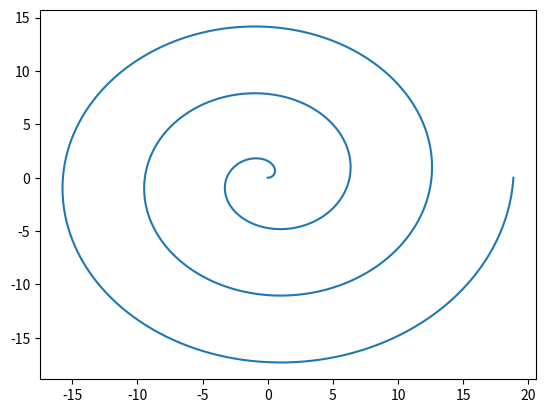

The script that saved this image:
import numpy as np
import matplotlib.pyplot as plt 

t = np.linspace(0, 6*np.pi, 1001)

r = lambda t: (t*np.cos(t), t*np.sin(t)) 

print(r(t))

plt.plot(r(t)[0], r(t)[1])

plt.show()